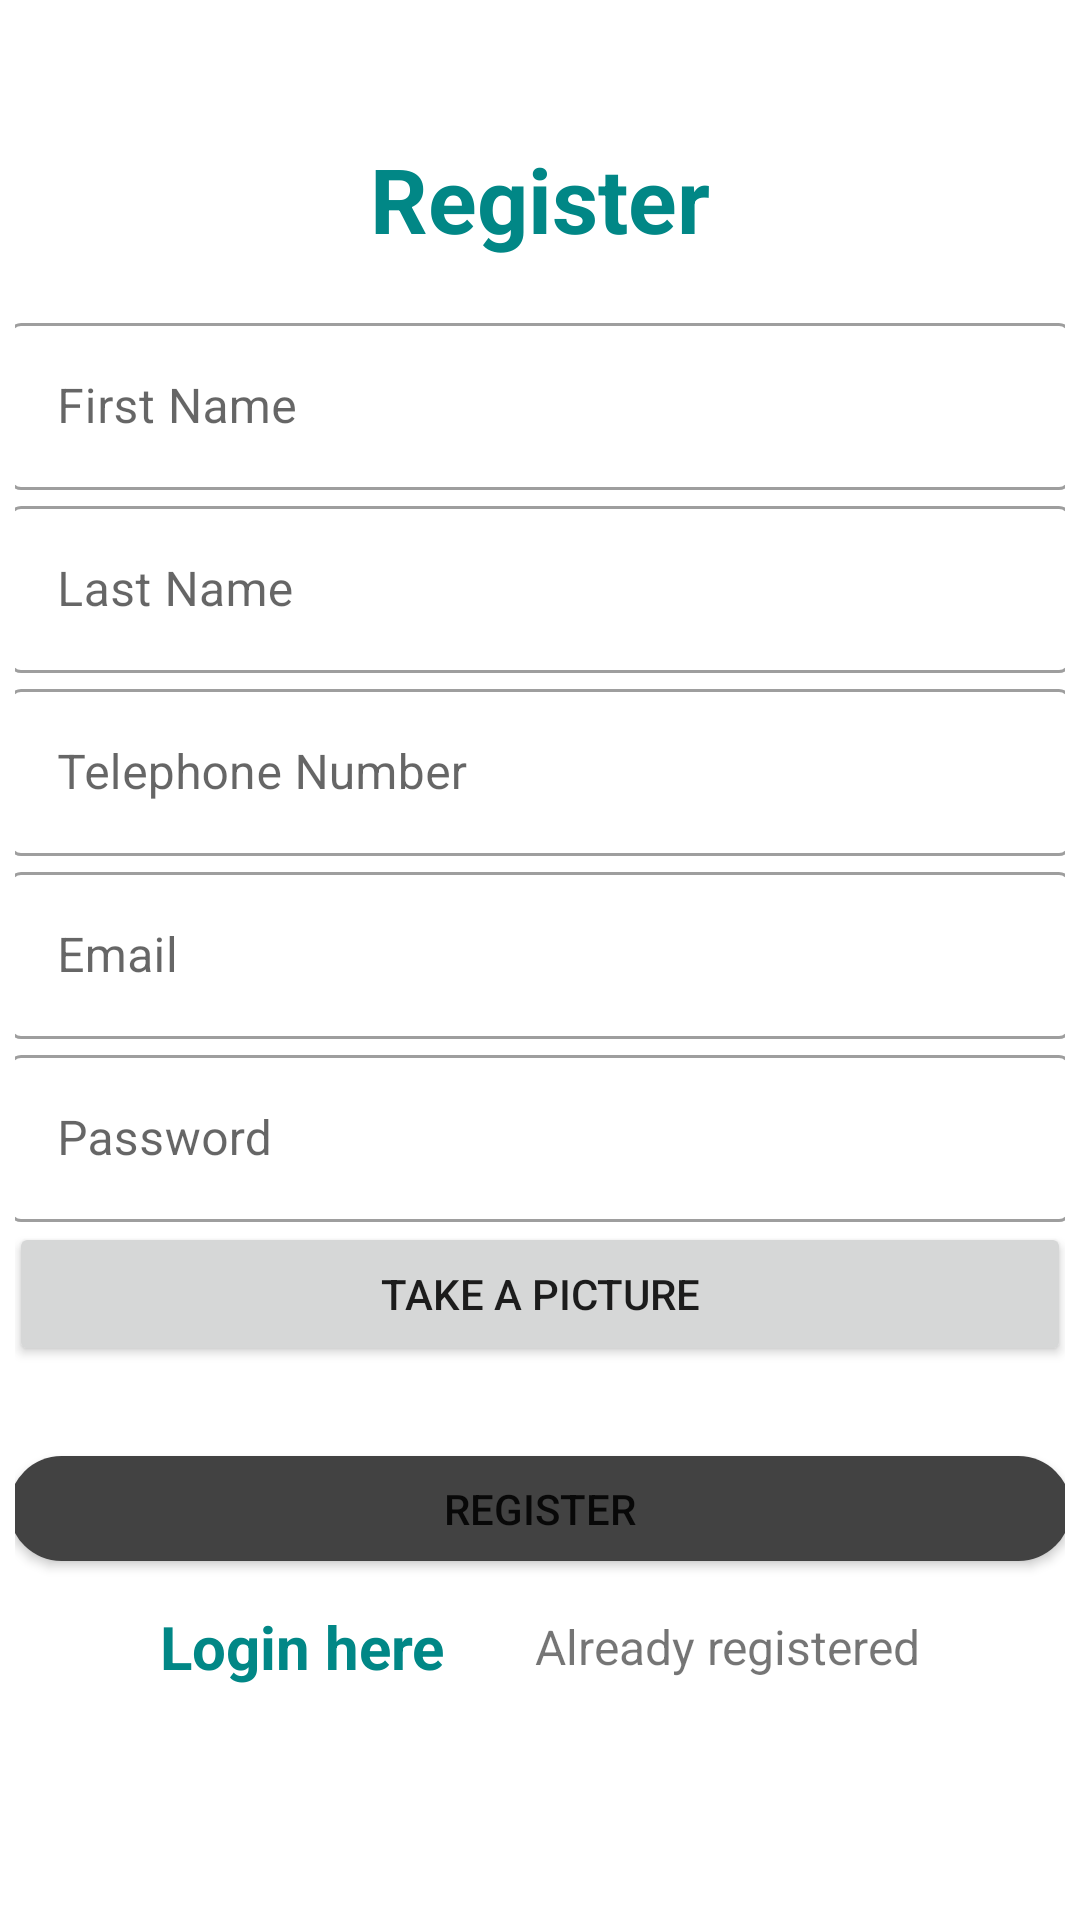

Reconstruct the res/layout file that produces this screen, plus the resources it refers to.
<!-- AndroidManifest.xml: application theme Theme.Tremplist_update -->
<!-- res/layout/activity_register.xml -->
<?xml version="1.0" encoding="utf-8"?>
<LinearLayout xmlns:android="http://schemas.android.com/apk/res/android"
    xmlns:app="http://schemas.android.com/apk/res-auto"
    xmlns:tools="http://schemas.android.com/tools"
    android:layout_width="match_parent"
    android:layout_height="match_parent"
    android:orientation="vertical"
    android:padding="5dp"
    tools:context=".viewModel.RegisterActivity">


    <LinearLayout
        android:layout_width="354dp"
        android:layout_height="544dp"
        android:layout_gravity="center"
        android:layout_marginTop="25dp"
        android:orientation="vertical">

        <TextView
            android:layout_width="match_parent"
            android:layout_height="wrap_content"
            android:layout_marginVertical="16dp"
            android:gravity="center_horizontal"
            android:text="@string/register"
            android:textColor="@color/teal_700"
            android:textSize="30sp"
            android:textStyle="bold" />

        <com.google.android.material.textfield.TextInputLayout
            style="@style/Widget.MaterialComponents.TextInputLayout.OutlinedBox"
            android:layout_width="match_parent"
            android:layout_height="wrap_content">

            <com.google.android.material.textfield.TextInputEditText
                android:id="@+id/first_name_register"
                android:layout_width="match_parent"
                android:layout_height="wrap_content"
                android:hint="First Name"
                android:inputType="textEmailAddress" />
        </com.google.android.material.textfield.TextInputLayout>

        <com.google.android.material.textfield.TextInputLayout
            style="@style/Widget.MaterialComponents.TextInputLayout.OutlinedBox"
            android:layout_width="match_parent"
            android:layout_height="wrap_content">

            <com.google.android.material.textfield.TextInputEditText
                android:id="@+id/last_name_register"
                android:layout_width="match_parent"
                android:layout_height="wrap_content"
                android:hint="Last Name"
                android:inputType="textEmailAddress" />
        </com.google.android.material.textfield.TextInputLayout>

        <com.google.android.material.textfield.TextInputLayout
            style="@style/Widget.MaterialComponents.TextInputLayout.OutlinedBox"
            android:layout_width="match_parent"
            android:layout_height="wrap_content">

            <com.google.android.material.textfield.TextInputEditText
                android:id="@+id/telephone_number_register"
                android:layout_width="match_parent"
                android:layout_height="wrap_content"
                android:hint="Telephone Number"
                android:inputType="textEmailAddress" />
        </com.google.android.material.textfield.TextInputLayout>

        <com.google.android.material.textfield.TextInputLayout
            style="@style/Widget.MaterialComponents.TextInputLayout.OutlinedBox"
            android:layout_width="match_parent"
            android:layout_height="wrap_content">

            <com.google.android.material.textfield.TextInputEditText
                android:id="@+id/email_register"
                android:layout_width="match_parent"
                android:layout_height="wrap_content"
                android:hint="Email"
                android:inputType="textEmailAddress" />
        </com.google.android.material.textfield.TextInputLayout>

        <com.google.android.material.textfield.TextInputLayout
            style="@style/Widget.MaterialComponents.TextInputLayout.OutlinedBox"
            android:layout_width="match_parent"
            android:layout_height="wrap_content"
           >

            <com.google.android.material.textfield.TextInputEditText
                android:id="@+id/etRegPass"
                android:layout_width="match_parent"
                android:layout_height="wrap_content"
                android:hint="Password"
                android:inputType="textPassword" />
        </com.google.android.material.textfield.TextInputLayout>

        <Button
            android:id="@+id/camera"
            android:layout_width="match_parent"
            android:layout_height="wrap_content"
            android:text="take a picture" />

        <androidx.appcompat.widget.AppCompatButton
            android:id="@+id/btnRegister"
            android:layout_width="match_parent"
            android:layout_height="35dp"
            android:layout_marginTop="30dp"
            android:background="@drawable/button_vg"
            android:text="Register" />

        <LinearLayout
            android:layout_width="match_parent"
            android:layout_height="wrap_content"
            android:layout_marginTop="15dp"
            android:gravity="center"
            android:orientation="horizontal">

            <TextView
                android:id="@+id/tvLoginHere"
                android:layout_width="wrap_content"
                android:layout_height="wrap_content"
                android:layout_marginEnd="15dp"
                android:layout_marginRight="15dp"
                android:text="Login here"
                android:textColor="@color/teal_700"
                android:textSize="20sp"
                android:textStyle="bold" />

            <TextView
                android:layout_width="wrap_content"
                android:layout_height="wrap_content"
                android:layout_marginStart="15dp"
                android:layout_marginLeft="15dp"
                android:text="Already registered"
                android:textSize="16sp" />
        </LinearLayout>

    </LinearLayout>

</LinearLayout>
<!-- resources referenced by this layout -->
<resources>
  <color name="teal_700">#FF018786</color>
  <!-- drawable button_vg (drawable-v24) -->
  <?xml version="1.0" encoding="utf-8"?>
  <shape xmlns:android="http://schemas.android.com/apk/res/android">
      <corners android:radius="20dp"/>
  
      <solid android:color="@color/cardview_dark_background"/>
  
  </shape>
  <string name="register">Register</string>
  <style name="Theme.Tremplist_update" parent="Theme.MaterialComponents.DayNight.DarkActionBar">
          
          <item name="colorPrimary">@color/purple_500</item>
          <item name="colorPrimaryVariant">@color/purple_700</item>
          <item name="colorOnPrimary">@color/white</item>
          
          <item name="colorSecondary">@color/teal_200</item>
          <item name="colorSecondaryVariant">@color/teal_700</item>
          <item name="colorOnSecondary">@color/black</item>
          
          <item name="android:statusBarColor" tools:targetApi="l">?attr/colorPrimaryVariant</item>
          
      </style>
  <color name="purple_500">#FF6200EE</color>
  <color name="purple_700">#FF3700B3</color>
  <color name="white">#FFFFFFFF</color>
  <color name="teal_200">#FF03DAC5</color>
  <color name="black">#FF000000</color>
</resources>
